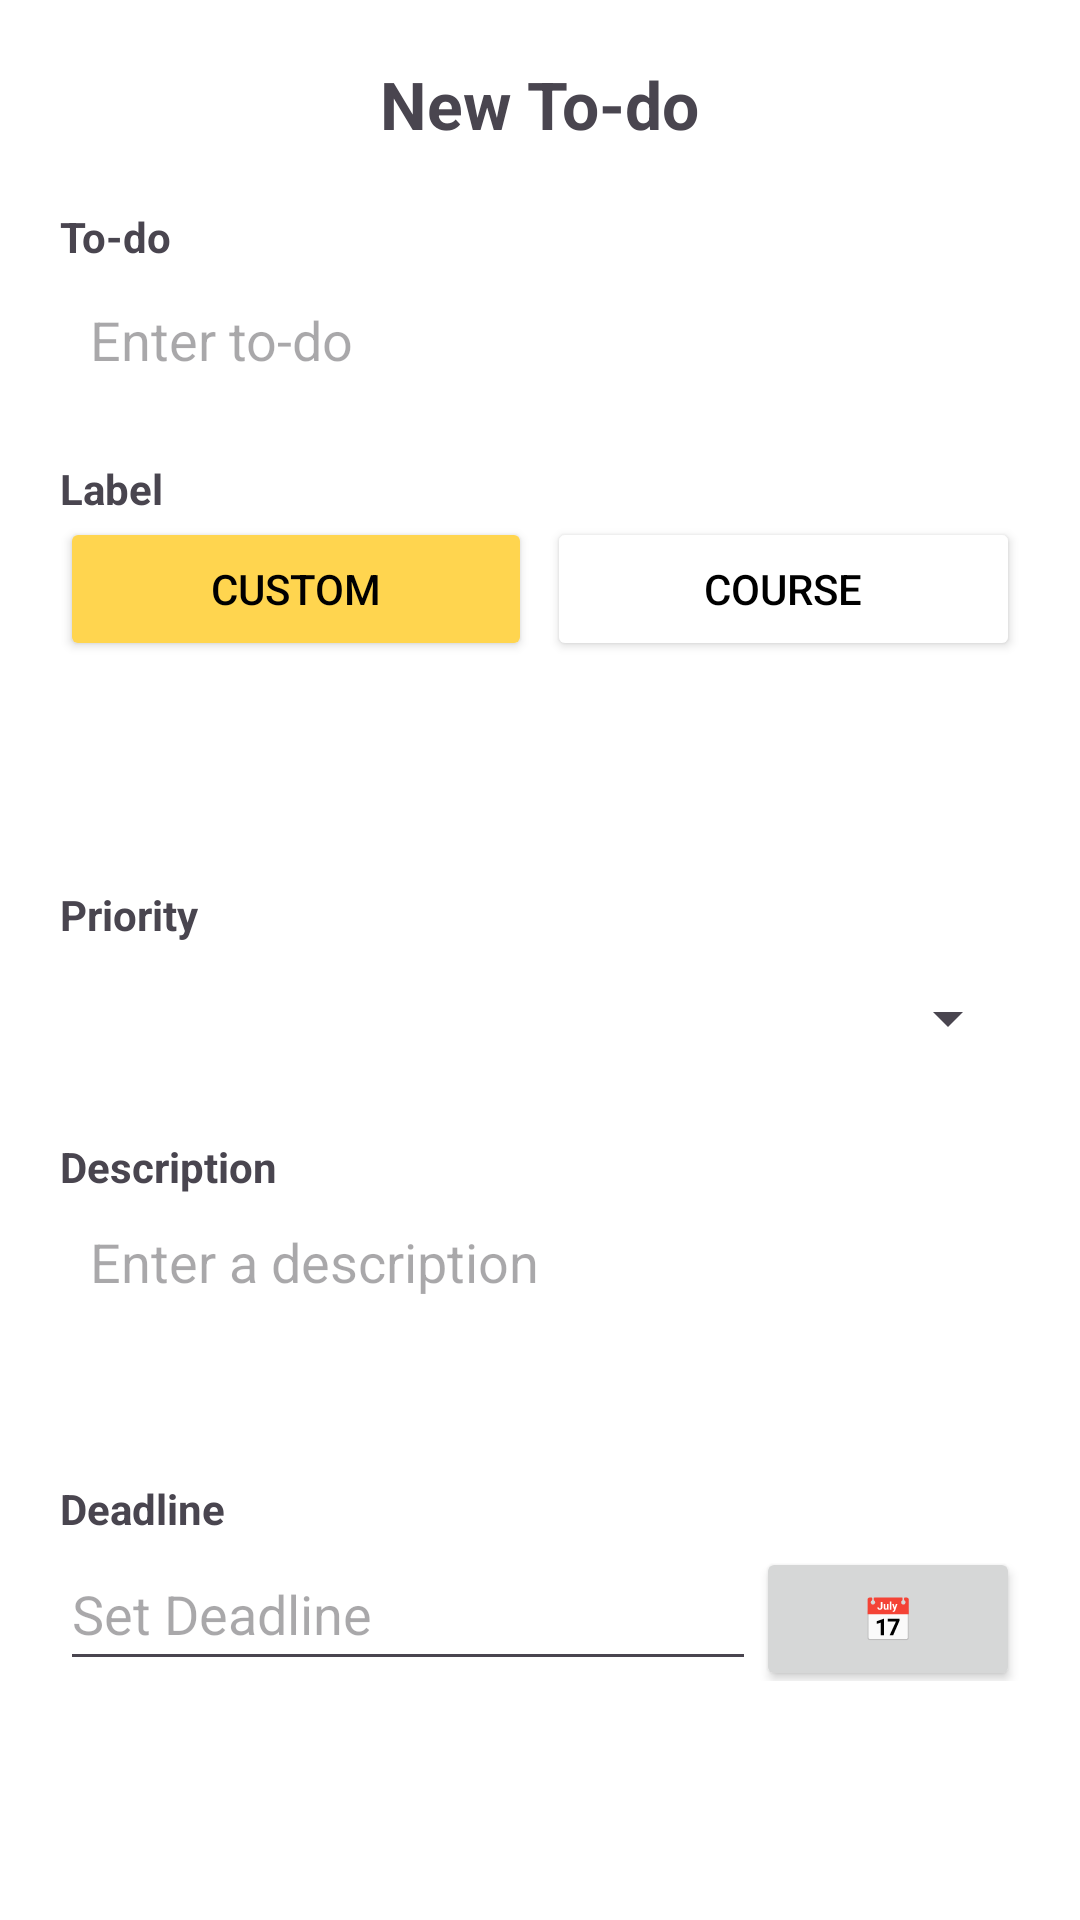

Produce the Android XML layout that renders to this screen, including the resource entries it uses.
<!-- AndroidManifest.xml: application theme Theme.BusyBeeDraft -->
<!-- res/layout/dialog_task_form.xml -->
<?xml version="1.0" encoding="utf-8"?>
<ScrollView xmlns:android="http://schemas.android.com/apk/res/android"
    xmlns:app="http://schemas.android.com/apk/res-auto"
    android:layout_width="match_parent"
    android:layout_height="wrap_content"
    android:background="#FFFFFF">

    <LinearLayout
        android:orientation="vertical"
        android:padding="20dp"
        android:layout_width="match_parent"
        android:layout_height="wrap_content">

        <TextView
            android:layout_width="wrap_content"
            android:layout_height="wrap_content"
            android:text="New To-do"
            android:textSize="22sp"
            android:textStyle="bold"
            android:layout_gravity="center"
            android:layout_marginBottom="20dp"/>

        <TextView android:text="To-do" android:textStyle="bold" android:layout_width="wrap_content" android:layout_height="wrap_content"/>
        <EditText
            android:id="@+id/etTaskTitle"
            android:layout_width="match_parent"
            android:layout_height="50dp"
            android:hint="Enter to-do"
            android:padding="10dp"
            android:background="@drawable/rounded_outline_black"
            android:layout_marginBottom="15dp"
            android:importantForAutofill="no"
            android:inputType="text" />

        <TextView android:text="Label" android:textStyle="bold" android:layout_width="wrap_content" android:layout_height="wrap_content"/>
        <LinearLayout
            android:layout_width="match_parent"
            android:layout_height="wrap_content"
            android:orientation="horizontal"
            android:layout_marginBottom="10dp">
            <Button
                android:id="@+id/btnCustomLabel"
                android:layout_width="0dp"
                android:layout_height="wrap_content"
                android:layout_weight="1"
                android:text="Custom"
                android:backgroundTint="#FFD54F"
                android:textColor="#000000"
                android:layout_marginEnd="5dp"/>
            <Button
                android:id="@+id/btnCourseLabel"
                android:layout_width="0dp"
                android:layout_height="wrap_content"
                android:layout_weight="1"
                android:text="Course"
                android:backgroundTint="#FFFFFF"
                android:textColor="#000000"
                app:strokeWidth="1dp"
                app:strokeColor="#000000"/>
        </LinearLayout>

        <Spinner
            android:id="@+id/spLabel"
            android:layout_width="match_parent"
            android:layout_height="50dp"
            android:background="@drawable/rounded_outline_black"
            android:layout_marginBottom="15dp"/>

        <TextView android:text="Priority" android:textStyle="bold" android:layout_width="wrap_content" android:layout_height="wrap_content"/>
        <Spinner
            android:id="@+id/spPriority"
            android:layout_width="match_parent"
            android:layout_height="50dp"
            android:layout_marginBottom="15dp"/>

        <TextView android:text="Description" android:textStyle="bold" android:layout_width="wrap_content" android:layout_height="wrap_content"/>
        <EditText
            android:id="@+id/etDescription"
            android:layout_width="match_parent"
            android:layout_height="80dp"
            android:hint="Enter a description"
            android:gravity="top"
            android:padding="10dp"
            android:background="@drawable/rounded_outline_black"
            android:layout_marginBottom="15dp"
            android:importantForAutofill="no"
            android:inputType="textMultiLine" />

        <TextView android:text="Deadline" android:textStyle="bold" android:layout_width="wrap_content" android:layout_height="wrap_content"/>
        <LinearLayout
            android:layout_width="match_parent"
            android:layout_height="wrap_content"
            android:orientation="horizontal">
            <EditText
                android:id="@+id/etDeadline"
                android:layout_width="0dp"
                android:layout_height="48dp"
                android:layout_weight="1"
                android:hint="Set Deadline"
                android:focusable="false"
                android:clickable="true"
                android:importantForAutofill="no"
                android:inputType="none" />
            <Button
                android:id="@+id/btnDatePicker"
                android:layout_width="wrap_content"
                android:layout_height="48dp"
                android:text="📅" />
        </LinearLayout>
    </LinearLayout>
</ScrollView>
<!-- resources referenced by this layout -->
<resources>
  <style name="Theme.BusyBeeDraft" parent="Base.Theme.BusyBeeDraft" />
  <style name="Base.Theme.BusyBeeDraft" parent="Theme.Material3.DayNight.NoActionBar">
          
          
      </style>
</resources>
